Run: headless pygame with SDL's dummy video driver; simulated clock (each Clock.tick advances the game by its frame time, no real sleeping); random seed 0; keys injected as events and as key.get_pressed() state; no mouse input.
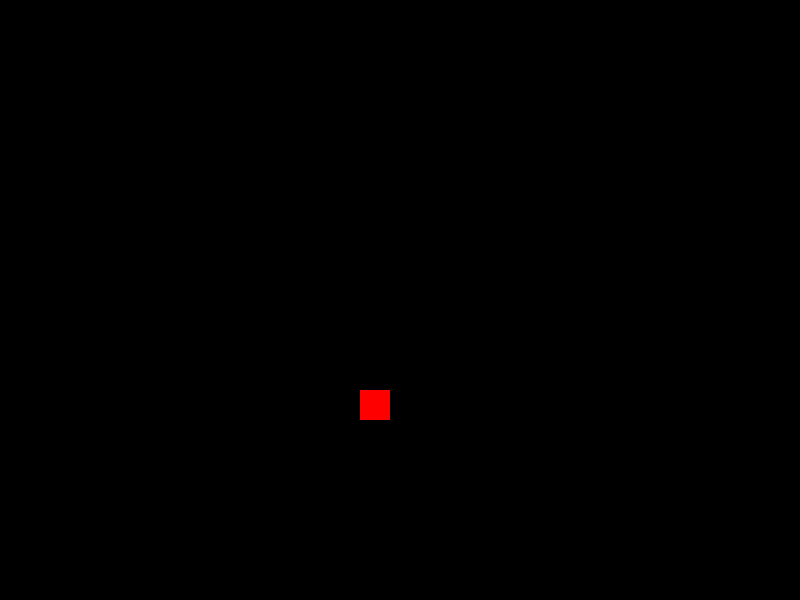
Frame 1 of 4 · flips 1–60 · no input
Frame 2 of 4 · flips 61–180 · tapped SPACE, RETURN · held RIGHT (→), D · screen unchanged from frame 1, image omitted
Frame 3 of 4 · flips 181–300 · held DOWN (↓), S · screen unchanged from frame 2, image omitted
Frame 4 of 4 · flips 301–420 · held LEFT (←), A, UP (↑), W · screen unchanged from frame 3, image omitted

The pygame program that drew these frames:

import pygame as pg
import sys
import random

pg.init()

WIN_X, WIN_Y = 800, 600
SNAKE_SIZE = 30
FPS = 10

screen = pg.display.set_mode((WIN_X, WIN_Y))
pg.display.set_caption("Kača")
clock = pg.time.Clock()

class SnakePart:
    def __init__(self, x, y):
        self.x = x
        self.y = y
        self.color = (0, 255, 0)  # Default color

    def move(self, new_x=None, new_y=None):
        if new_x is not None and new_y is not None:
            self.x = new_x
            self.y = new_y

class Snake:
    def __init__(self, x, y):
        self.parts = [SnakePart(x, y)]
        self.direction = "R"

    def move(self):
        head_x = self.parts[0].x
        head_y = self.parts[0].y

        if self.direction == "L":
            head_x -= SNAKE_SIZE
        elif self.direction == "R":
            head_x += SNAKE_SIZE
        elif self.direction == "U":
            head_y -= SNAKE_SIZE
        elif self.direction == "D":
            head_y += SNAKE_SIZE

        self.parts.insert(0, SnakePart(head_x, head_y))  # Add new head
        self.parts.pop()  # Remove the last part

    def change_direction(self, new_direction):
        if (self.direction == "L" and new_direction != "R") or \
           (self.direction == "R" and new_direction != "L") or \
           (self.direction == "U" and new_direction != "D") or \
           (self.direction == "D" and new_direction != "U"):
            self.direction = new_direction

    def grow(self):
        last_part = self.parts[-1]
        self.parts.append(SnakePart(last_part.x, last_part.y))  # Add a new part at the end

    def update_colors(self):
        for i in range(len(self.parts)):
            if i == 0 or i % 2 == 0:
                self.parts[i].color = (0, 200, 0)  # Dark green
            else:
                self.parts[i].color = (0, 255, 0)  # Light green

snake = Snake(0, 0)

food_x = random.randint(0, (WIN_X - SNAKE_SIZE) // SNAKE_SIZE) * SNAKE_SIZE
food_y = random.randint(0, (WIN_Y - SNAKE_SIZE) // SNAKE_SIZE) * SNAKE_SIZE

running = True
while running:
    for event in pg.event.get():
        if event.type == pg.QUIT:
            running = False

    keys = pg.key.get_pressed()
    if keys[pg.K_w]:
        snake.change_direction("U")
    if keys[pg.K_s]:
        snake.change_direction("D")
    if keys[pg.K_a]:
        snake.change_direction("L")
    if keys[pg.K_d]:
        snake.change_direction("R")

    snake.move()

    if snake.parts[0].x == food_x and snake.parts[0].y == food_y:
        snake.grow()
        food_x = random.randint(0, (WIN_X - SNAKE_SIZE) // SNAKE_SIZE) * SNAKE_SIZE
        food_y = random.randint(0, (WIN_Y - SNAKE_SIZE) // SNAKE_SIZE) * SNAKE_SIZE

    snake.update_colors()  # Update colors of the snake parts

    screen.fill((0, 0, 0))

    for part in snake.parts:
        pg.draw.rect(screen, part.color, (part.x, part.y, SNAKE_SIZE, SNAKE_SIZE))

    pg.draw.rect(screen, (255, 0, 0), (food_x, food_y, SNAKE_SIZE, SNAKE_SIZE))

    clock.tick(FPS)

    pg.display.flip()

pg.quit()
sys.exit()
